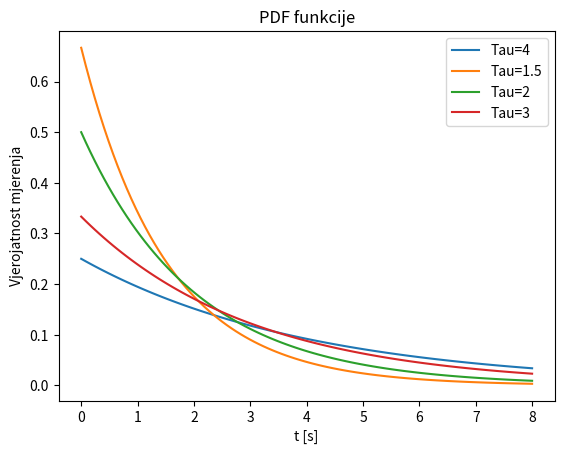

Write the Python code that produced this figure.
import matplotlib.pyplot as plt
import numpy as np
import scipy as sp
from scipy import stats
from scipy import integrate

tau=2
x_data=np.linspace(0, 8, 100)
y_data=[]
y_data1=[]
y_data2=[]
y_data3=[]
i=0
while i<len(x_data):
    y_data.append((1/tau)*np.exp(-x_data[i]/tau))
    y_data1.append((1/4)*np.exp(-x_data[i]/4))
    y_data2.append((1/3)*np.exp(-x_data[i]/3))
    y_data3.append((1/1.5)*np.exp(-x_data[i]/1.5))
    i+=1

plt.plot(x_data, y_data1, label="Tau=4")
plt.plot(x_data, y_data3, label="Tau=1.5")
plt.plot(x_data, y_data, label="Tau=2")
plt.plot(x_data, y_data2, label="Tau=3")
plt.xlabel("t [s]")
plt.ylabel("Vjerojatnost mjerenja")
plt.title("PDF funkcije")
plt.legend()
plt.savefig('PDF')

def PDF(t, tau):
    y=(1/tau)*np.exp(-t/tau)
    return y

p=integrate.quad(lambda x: PDF(x, 2), 0, 1)
print(p[0])